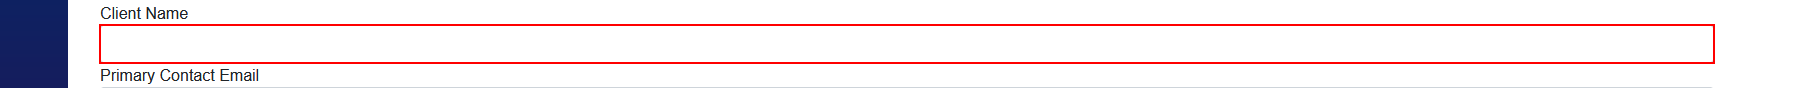
Task: UiPath  for NWU Telemetry Web App
Workflow: Main

Step 1 [try]: type "CurrentRow[1].ToString()" into the text box in window 'techtrendstelemetryportal.azurewebsites.net/c*' (firefox.exe)

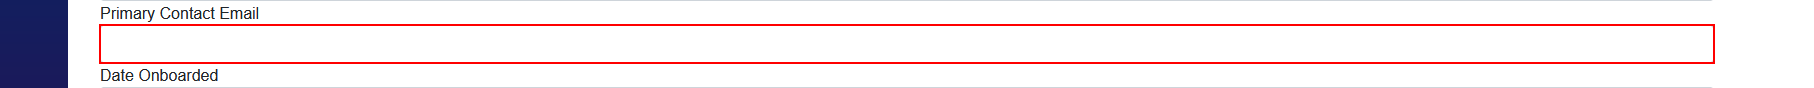
Step 2 [try]: type "CurrentRow[2].ToString()" into the text box 'newClient.PrimaryContactEmail' in window 'techtrendstelemetryportal.azurewebsites.net/clients' (firefox.exe)

Step 3 [try]: type "CurrentRow[2].ToString()" into the text box in window 'techtrendstelemetryportal.azurewebsites.net/c*' (firefox.exe) (same screen as step 2)

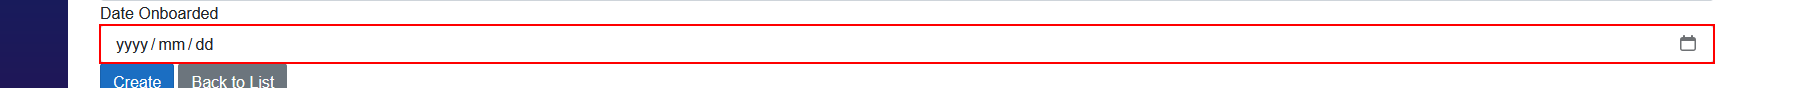
Step 4: type "theDate" into the text box 'newClient.DateOnboarded' in window 'techtrendstelemetryportal.azurewebsites.net/create-client' (firefox.exe)

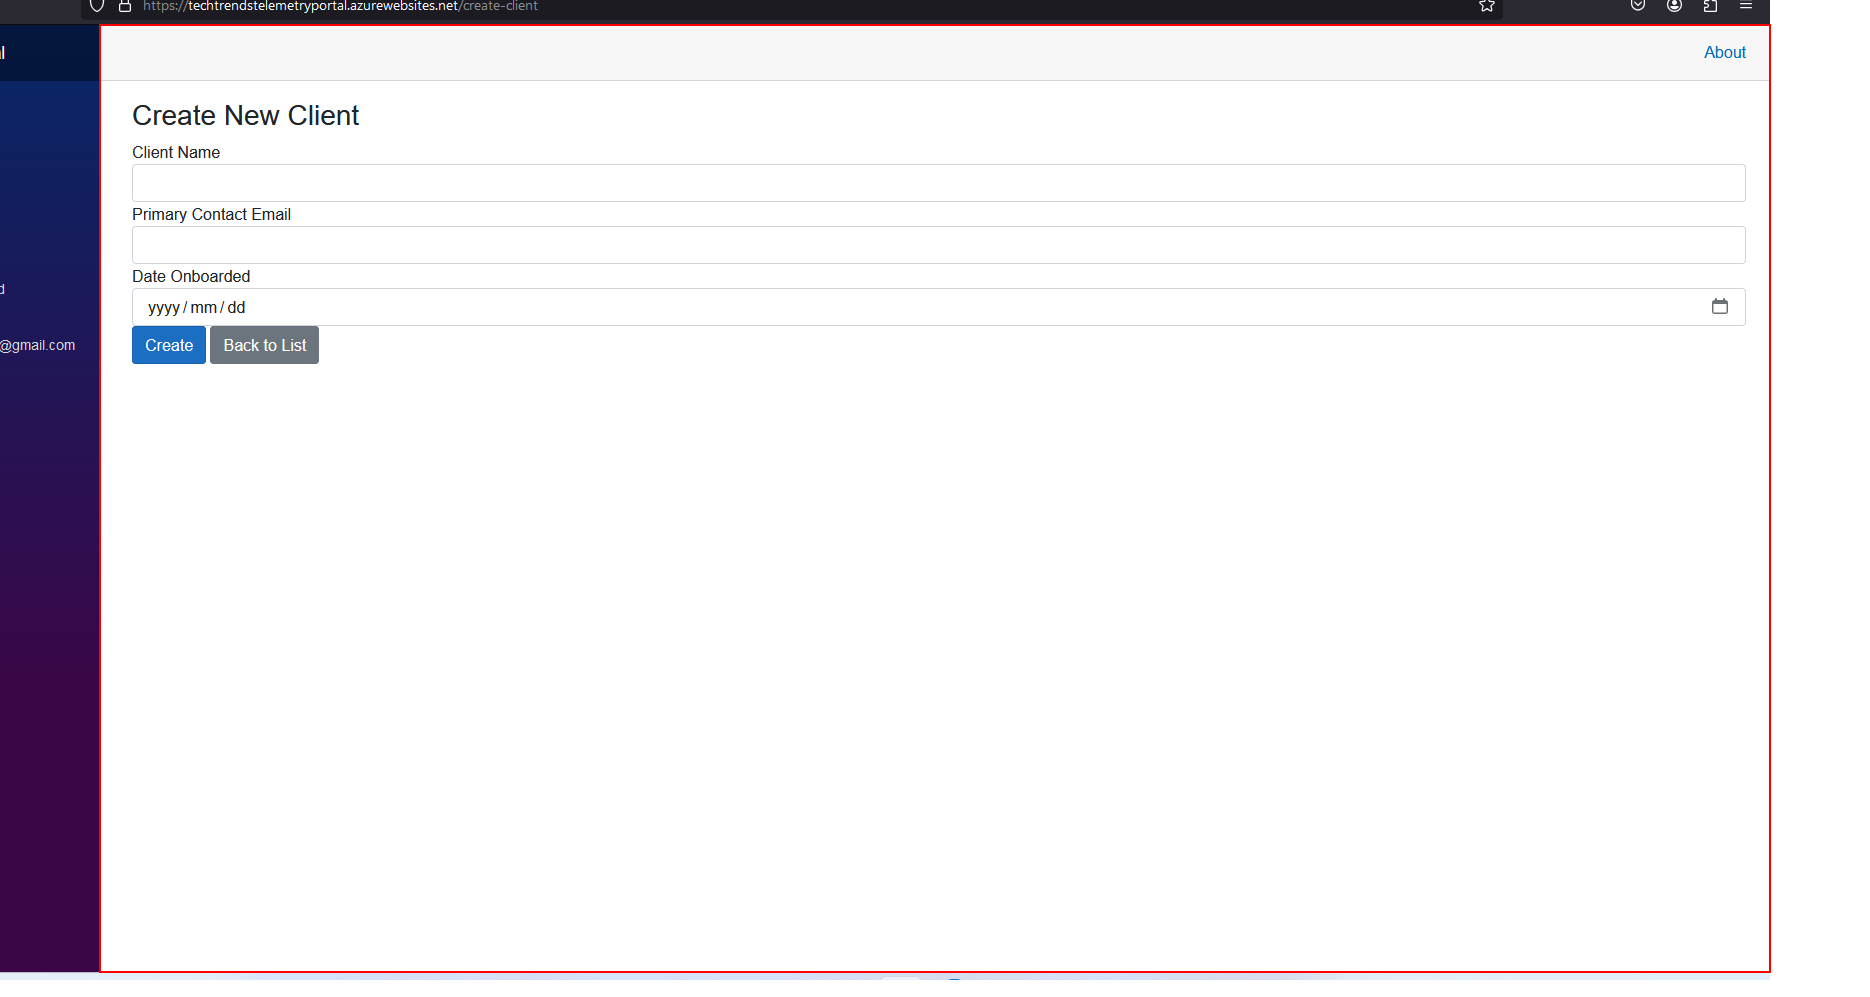
Step 5: click on the main in window 'techtrendstelemetryportal.azurewebsites.net/create-client' (firefox.exe)

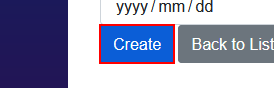
Step 6: click on the button in window 'techtrendstelemetryportal.azurewebsites.net/create-client' (firefox.exe)

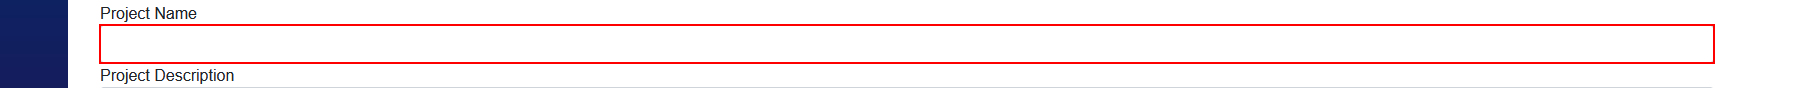
Step 7: type "CurrentRow[1].ToString()" into the text box in window 'techtrendstelemetryportal.azurewebsites.net/create-project' (firefox.exe)

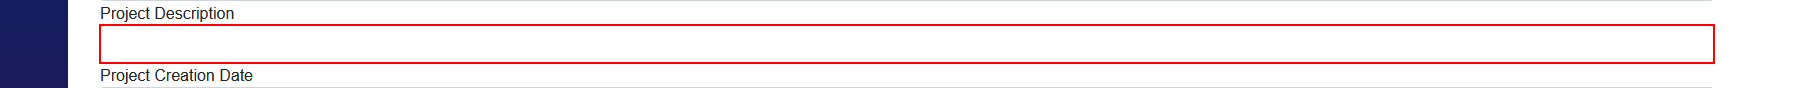
Step 8: type "CurrentRow[2].ToString()" into the text box in window 'techtrendstelemetryportal.azurewebsites.net/create-project' (firefox.exe)

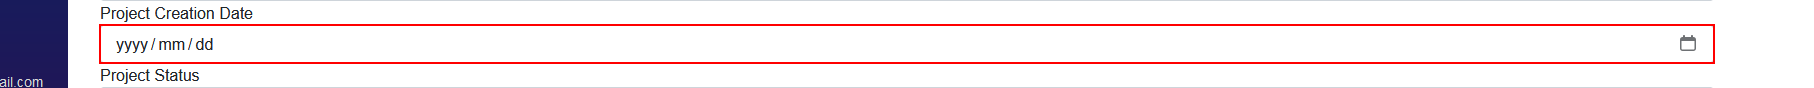
Step 9: type "theDate" into the text box in window 'techtrendstelemetryportal.azurewebsites.net/create-project' (firefox.exe)

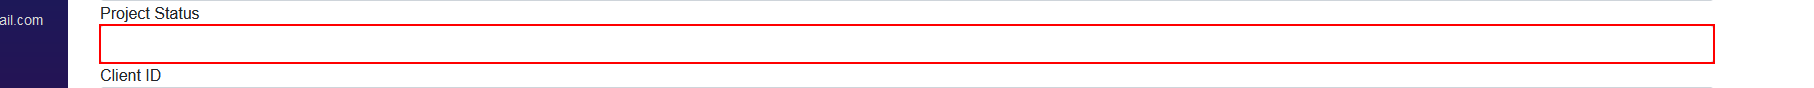
Step 10: type "CurrentRow[4].ToString()" into the text box in window 'techtrendstelemetryportal.azurewebsites.net/create-project' (firefox.exe)

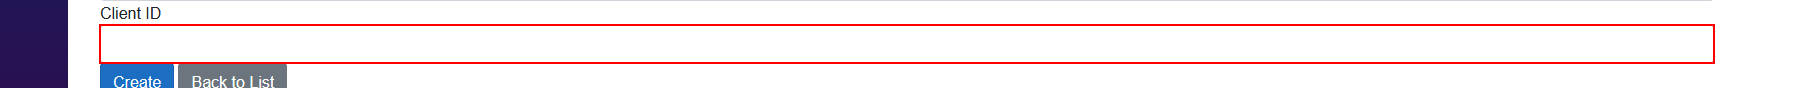
Step 11: type "CurrentRow[5].ToString()" into the text box in window 'techtrendstelemetryportal.azurewebsites.net/create-project' (firefox.exe)

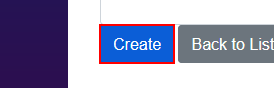
Step 12: click on the button 'Create' in window 'techtrendstelemetryportal.azurewebsites.net/create-project' (firefox.exe)